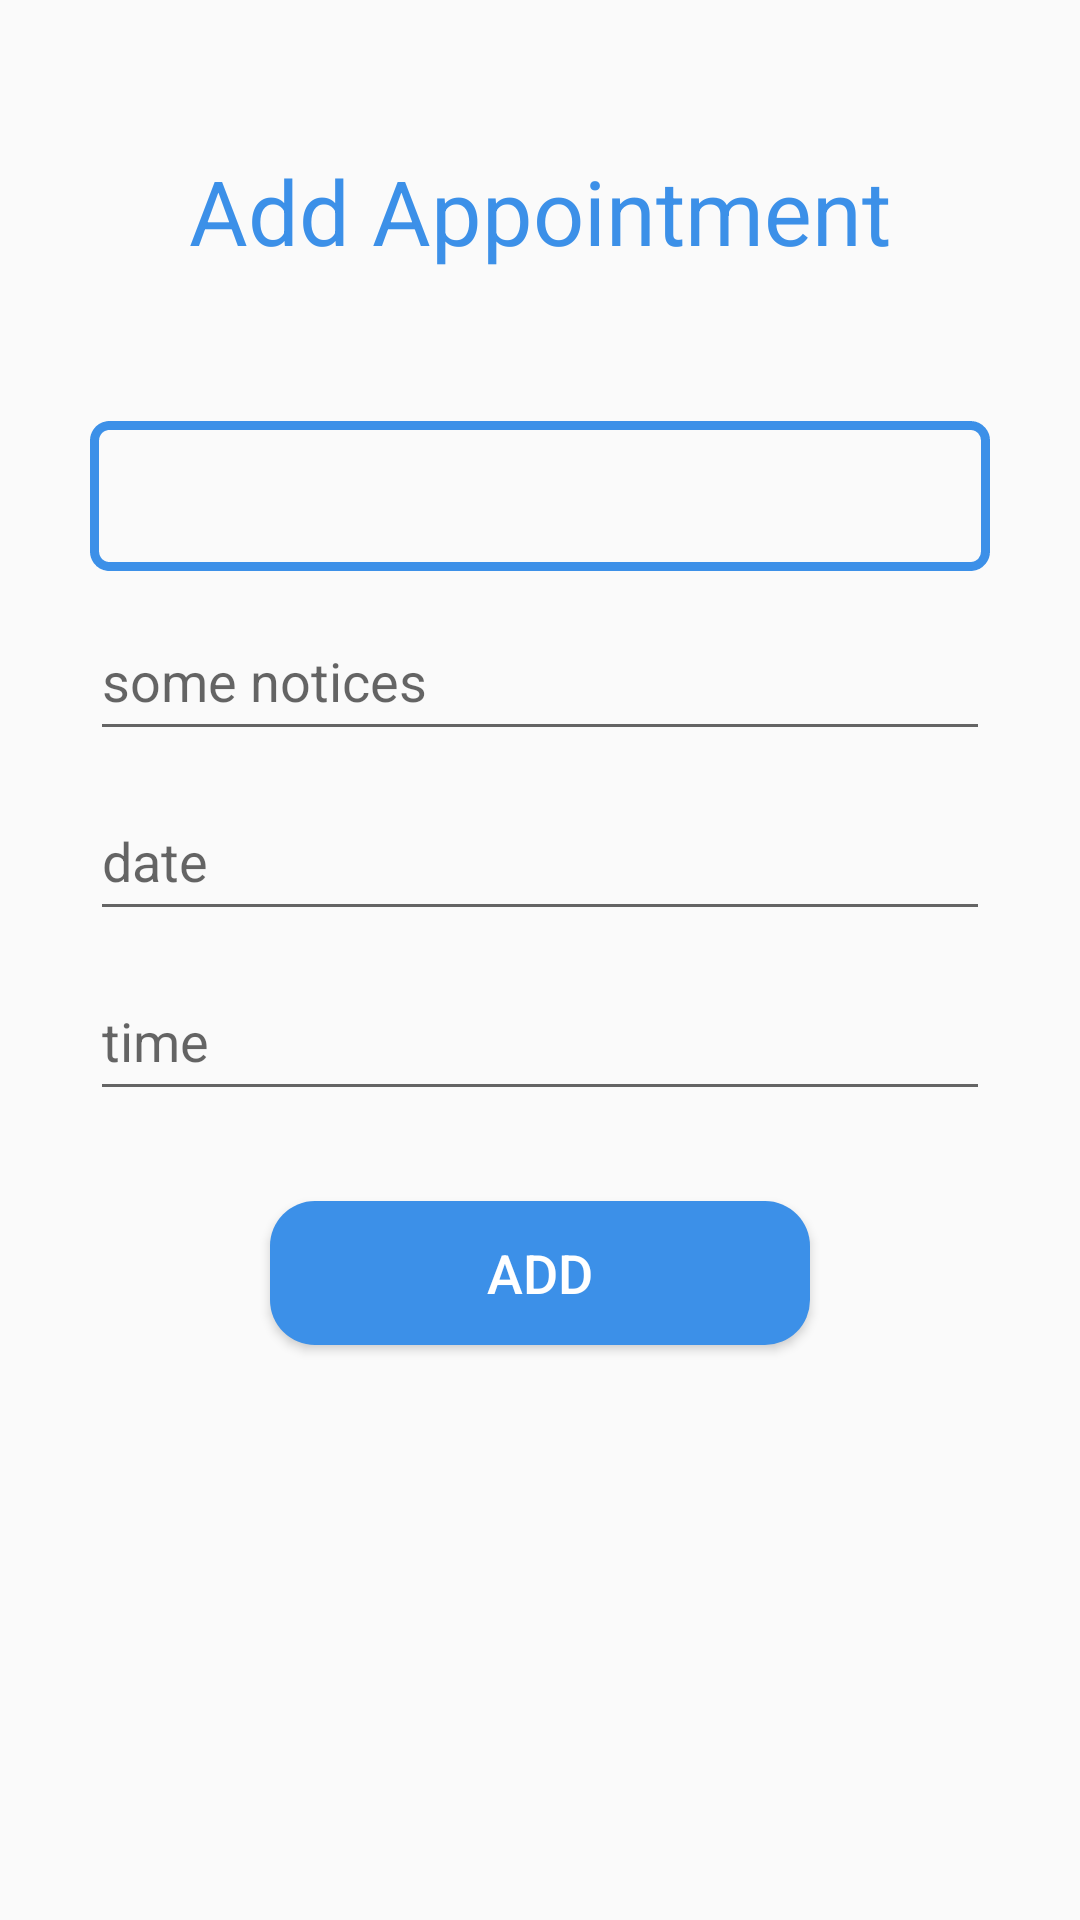

Produce the Android XML layout that renders to this screen, including the resource entries it uses.
<!-- AndroidManifest.xml: application theme AppTheme -->
<!-- res/layout/activity_add.xml -->
<?xml version="1.0" encoding="utf-8"?>
<RelativeLayout xmlns:android="http://schemas.android.com/apk/res/android"
    xmlns:app="http://schemas.android.com/apk/res-auto"
    xmlns:tools="http://schemas.android.com/tools"
    android:layout_width="match_parent"
    android:layout_height="match_parent"
       android:layout_marginTop="20dp"
    android:id="@+id/container_wifi"
    tools:context=".add">

    <TextView
        android:id="@+id/title_add"
        android:layout_width="wrap_content"
        android:layout_height="wrap_content"
        android:layout_centerHorizontal="true"
        android:layout_marginTop="50dp"
        android:text="Add Appointment"
        android:textColor="@color/bockgrpundColor"
        android:textSize="30sp" />

    <Spinner
        android:id="@+id/spinner_companies"
        android:layout_width="300dp"
        android:layout_height="50dp"
        android:layout_below="@id/title_add"
        android:layout_centerHorizontal="true"
        android:layout_marginStart="20dp"
        android:layout_marginTop="50dp"
        android:layout_marginEnd="20dp"
        android:background="@drawable/signup_et_tv"
         />

    <EditText
        android:id="@+id/et_some_notices"
        android:layout_width="300dp"
        android:layout_height="50dp"
        android:layout_below="@id/spinner_companies"
        android:layout_centerHorizontal="true"
        android:layout_marginTop="10dp"
        android:ems="10"
        android:hint="some notices"
        android:inputType="textPersonName" />

    <EditText
        android:focusable="false"
        android:id="@+id/et_date_add"
        android:layout_width="300dp"
        android:layout_height="50dp"
        android:layout_below="@id/et_some_notices"
        android:layout_centerHorizontal="true"
        android:layout_marginTop="10dp"
        android:ems="10"
        android:hint="date"
        android:inputType="textPersonName" />

    <EditText
        android:focusable="false"
        android:id="@+id/et_time_add"
        android:layout_width="300dp"
        android:layout_height="50dp"
        android:layout_below="@id/et_date_add"
        android:layout_centerHorizontal="true"
        android:layout_marginTop="10dp"
        android:ems="10"
        android:hint="time"
        android:inputType="textPersonName" />


    <Button
        android:id="@+id/btn_add_new_appointment"
        android:layout_width="180dp"
        android:layout_height="wrap_content"
        android:layout_below="@id/et_time_add"
        android:layout_centerHorizontal="true"
        android:layout_marginTop="30dp"
        android:background="@drawable/btn_signup_signup"
        android:text="Add"
        android:textColor="@color/white"
        android:textSize="18sp" />
</RelativeLayout>
<!-- resources referenced by this layout -->
<resources>
  <color name="bockgrpundColor">#3C90E8</color>
  <color name="white">#ffff</color>
  <!-- drawable btn_signup_signup (drawable) -->
  <?xml version="1.0" encoding="utf-8"?>
  <ripple xmlns:android="http://schemas.android.com/apk/res/android"
  xmlns:tools="http://schemas.android.com/tools"
  android:color="#0682E4"
  tools:targetApi="lollipop">
  <item>
      <shape xmlns:android="http://schemas.android.com/apk/res/android">
  
  
          <solid android:color="@color/bockgrpundColor"></solid>
          <corners android:radius="15dp"></corners>
  
      </shape>
  </item>
  </ripple>
  <!-- drawable signup_et_tv (drawable) -->
  <?xml version="1.0" encoding="utf-8"?>
  <shape xmlns:android="http://schemas.android.com/apk/res/android">
  
      <solid android:color="@android:color/transparent"></solid>
  
      <corners android:radius="5dp"></corners>
  
      <stroke android:color="@color/bockgrpundColor" android:dashWidth="4dp" android:width="3dp"></stroke>
  
  </shape>
  <style name="AppTheme" parent="Theme.AppCompat.Light.DarkActionBar">
          
          <item name="colorPrimary">@color/colorPrimary</item>
          <item name="colorPrimaryDark">#1274DC</item>
          <item name="colorAccent">@color/colorAccent</item>
      </style>
  <color name="colorPrimary">#6200EE</color>
  <color name="colorAccent">#03DAC5</color>
</resources>
